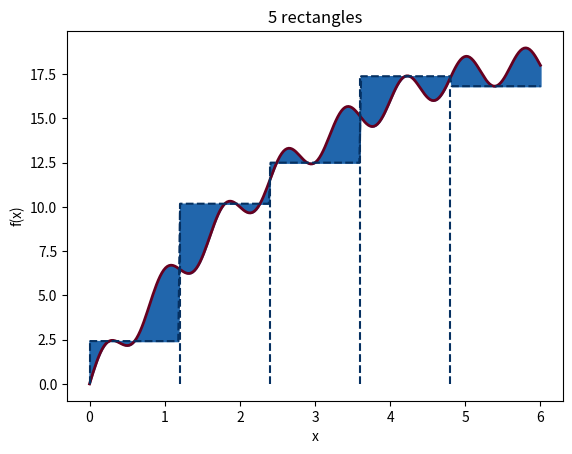

Write Python code to recreate this figure.
import numpy as np
import matplotlib.pyplot as plt
colorset = [
    '#d6604d', '#2166ac', '#1a9850', '#762a83', '#c51b7d', '#01665e',
    '#ec7014', '#878787', '#8c510a', '#543005', '#4d4d4d', '#993404',
    '#003c30', '#8e0152', '#40004b', '#006837', '#053061', '#67001f']


def viz_rect(f, a, b, n, N):
    h = (b - a) / float(n)
    data = []
    for i in range(1, n + 1):
        for j in range(50):
            data.append(f(a + (i - 0.5) * h))

    x = np.linspace(a, b, n * N)
    plt.plot(x, f(x), linewidth=2, color=colorset[-1])
    plt.plot(x, data, color=colorset[-2], linestyle='--')
    for i in range(n):
        plt.plot([h * i, h * i], [0, data[i * N]],
                 color=colorset[-2], linestyle='--')

    plt.fill_between(x, f(x), data, color=colorset[1])
    plt.xlabel('x')
    plt.ylabel('f(x)')
    plt.title('%g rectangles' % n)
    plt.savefig('midpoint_visualization.png')
    plt.show()


def f(x):
    return 0.5 * x * (12 - x) + np.sin(2.5 * np.pi * x)

a = 0    # xmax
b = 6    # xmin
n = 5    # rectangles
N = 50   # points per rectangle

viz_rect(f, a, b, n, N)
